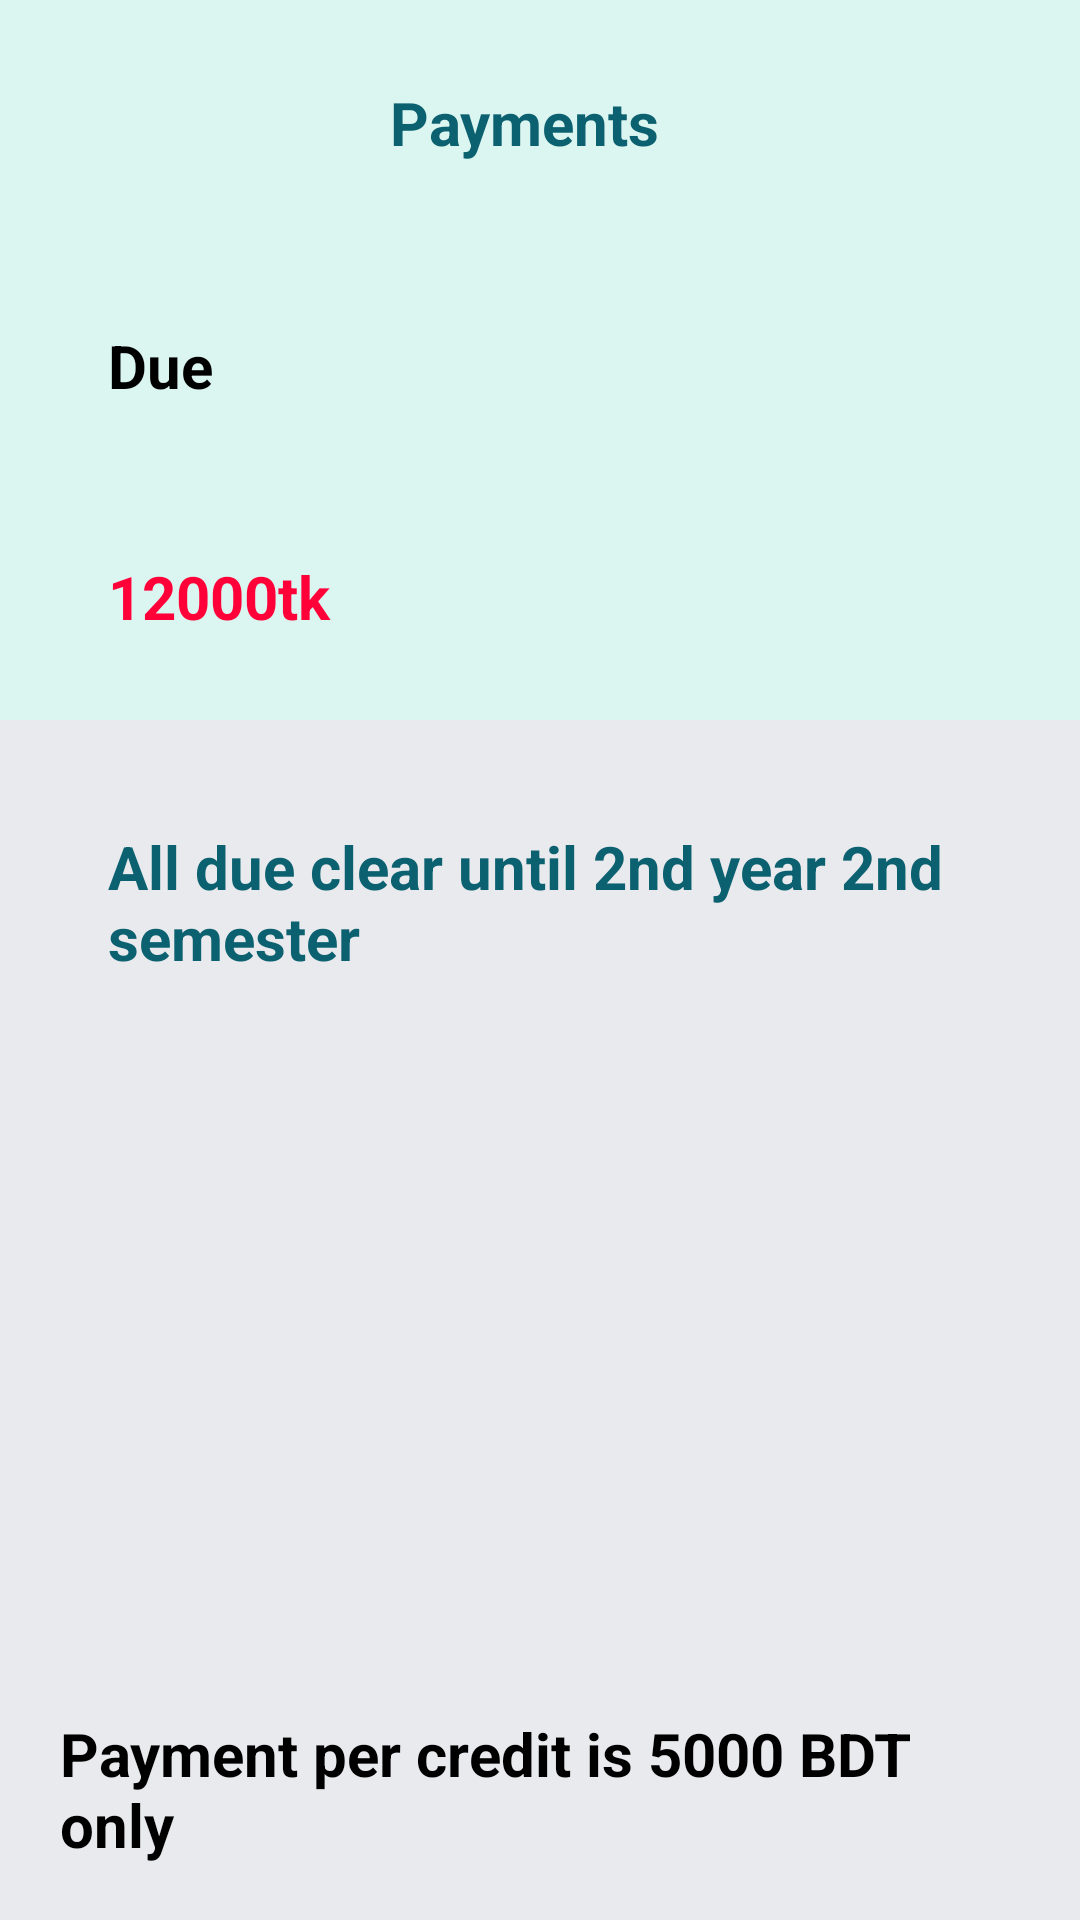

The Android layout XML behind this screen, and the referenced resources:
<!-- AndroidManifest.xml: application theme Theme.OpenIUMS2 -->
<!-- res/layout/fragment_payment.xml -->
<?xml version="1.0" encoding="utf-8"?>
<RelativeLayout xmlns:android="http://schemas.android.com/apk/res/android"
    xmlns:app="http://schemas.android.com/apk/res-auto"
    xmlns:tools="http://schemas.android.com/tools"
    android:layout_width="match_parent"
    android:layout_height="match_parent"
    android:background="@color/grey"
    android:orientation="vertical"
    tools:context=".MainActivity">

    <LinearLayout
        android:layout_width="match_parent"
        android:layout_height="240dp"
        android:background="#DBF5F0" />

    
    <LinearLayout
        android:id="@+id/topbar"
        android:layout_width="match_parent"
        android:layout_height="wrap_content"
        android:layout_alignParentTop="true"
        android:gravity="center_vertical"
        android:padding="16dp">

        <ImageView
            android:layout_width="40dp"
            android:layout_height="40dp"
            android:padding="10dp"
            />

        <Space
            android:layout_width="wrap_content"
            android:layout_height="wrap_content"
            android:layout_weight="1" />

        <TextView
            android:layout_width="wrap_content"
            android:layout_height="wrap_content"
            android:text="Payments"
            android:textColor="#0C6170"
            android:textSize="20sp"
            android:textStyle="bold" />

        <Space
            android:layout_width="wrap_content"
            android:layout_height="wrap_content"
            android:layout_weight="1" />

        <RelativeLayout
            android:layout_width="50dp"
            android:layout_height="50dp"/>

    </LinearLayout>

    <ScrollView
        android:layout_width="match_parent"
        android:layout_height="match_parent"
        android:scrollbars="none"
        android:layout_below="@+id/topbar">

        <LinearLayout
            android:layout_width="match_parent"
            android:layout_height="match_parent"
            android:orientation="vertical"
            android:paddingLeft="20dp"
            android:paddingTop="10dp"
            android:paddingRight="20dp">

            

            

            <LinearLayout
                android:layout_width="match_parent"
                android:layout_height="263dp"
                android:background="@drawable/circularbordersolid"
                android:gravity="center"
                android:orientation="vertical"
                android:padding="16dp" >

                <TextView
                    android:id="@+id/textView8"
                    android:layout_width="match_parent"
                    android:layout_height="69dp"
                    android:text="Due"
                    android:textColor="@color/black"
                    android:textSize="20sp"
                    android:textStyle="bold" />

                <View
                    android:id="@+id/view"
                    android:layout_width="match_parent"
                    android:layout_height="8dp" />

                <TextView
                    android:id="@+id/paymentTextView"
                    android:layout_width="match_parent"
                    android:layout_height="82dp"
                    android:text="12000tk"
                    android:textColor="#FF0039"
                    android:textSize="20sp"
                    android:textStyle="bold" />

                <View
                    android:id="@+id/view2"
                    android:layout_width="match_parent"
                    android:layout_height="8dp" />

                <TextView
                    android:id="@+id/textView9"
                    android:layout_width="match_parent"
                    android:layout_height="63dp"
                    android:text="All due clear until 2nd year 2nd semester"
                    android:textColor="#0C6170"
                    android:textSize="20sp"
                    android:textStyle="bold" />
            </LinearLayout>

            <LinearLayout
                android:layout_width="match_parent"
                android:layout_height="wrap_content"
                android:layout_marginTop="10dp"
                android:layout_marginBottom="10dp"
                android:background="@drawable/circularbordersolid"
                android:gravity="center"
                android:orientation="horizontal">

                <LinearLayout
                    android:layout_width="1dp"
                    android:layout_height="match_parent"
                    android:background="@color/lightgrey" />

                <LinearLayout
                    android:layout_width="1dp"
                    android:layout_height="match_parent"
                    android:background="@color/lightgrey" />

            </LinearLayout>

            

            
            <View
                android:layout_width="match_parent"
                android:layout_height="196dp" />

            <TextView
                android:id="@+id/textView10"
                android:layout_width="match_parent"
                android:layout_height="147dp"
                android:text="Payment per credit is 5000 BDT only"
                android:textColor="@color/black"
                android:textSize="20sp"
                android:textStyle="bold"
                />

            

        </LinearLayout>


    </ScrollView>


</RelativeLayout>
<!-- resources referenced by this layout -->
<resources>
  <color name="black">#FF000000</color>
  <color name="grey">#E9EAEE</color>
  <color name="lightgrey">#EEEEEE</color>
  <style name="Theme.OpenIUMS2" parent="Base.Theme.OpenIUMS2" />
  <style name="Base.Theme.OpenIUMS2" parent="Theme.Material3.DayNight.NoActionBar">
          
          
      </style>
</resources>
